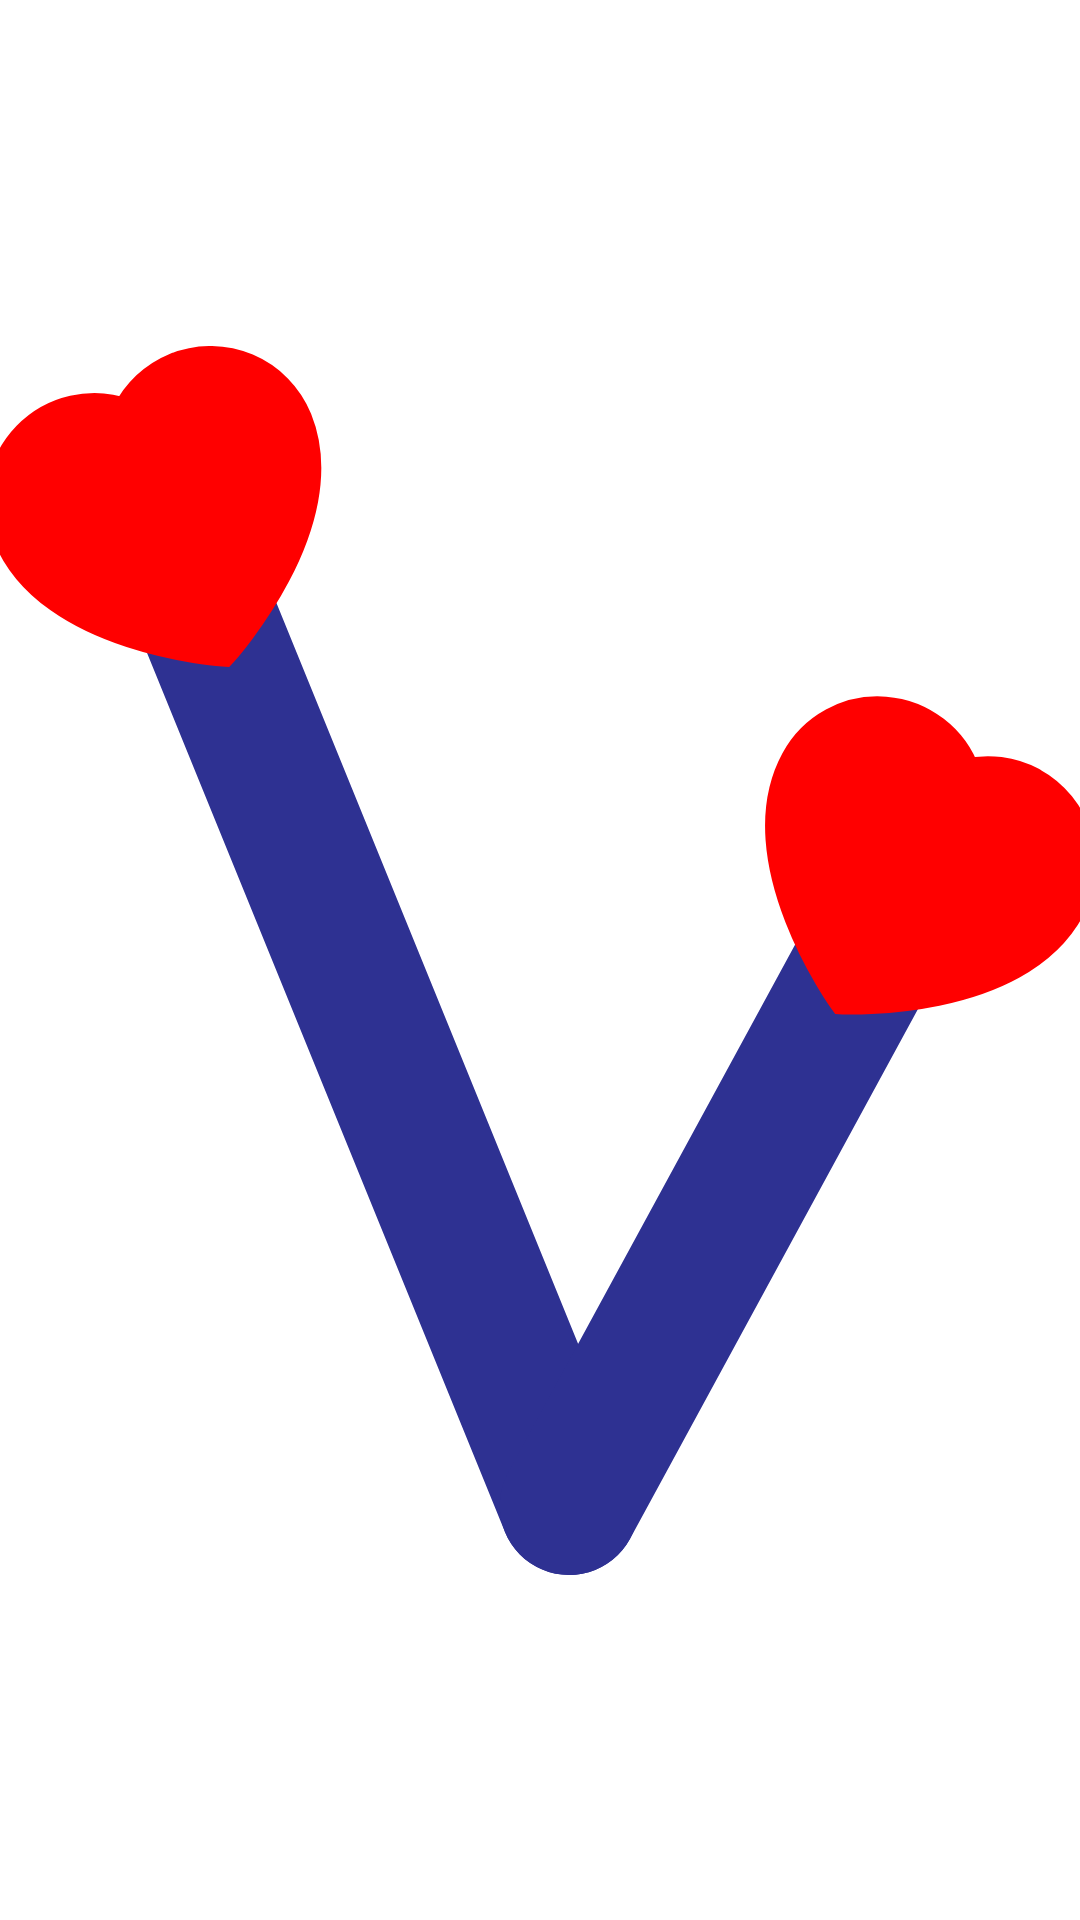

Produce the Android XML layout that renders to this screen, including the resource entries it uses.
<!-- AndroidManifest.xml: application theme Theme.VrescieAndroid -->
<!-- res/layout/activity_splash.xml -->
<?xml version="1.0" encoding="utf-8"?>
<androidx.constraintlayout.widget.ConstraintLayout xmlns:android="http://schemas.android.com/apk/res/android"
    xmlns:app="http://schemas.android.com/apk/res-auto"
    xmlns:tools="http://schemas.android.com/tools"
    android:id="@+id/splash"
    android:layout_width="match_parent"
    android:layout_height="match_parent"
    android:background="@color/white">

    <ImageView
        android:id="@+id/imageView2"
        android:layout_width="370dp"
        android:layout_height="477dp"
        app:layout_constraintBottom_toBottomOf="parent"
        app:layout_constraintEnd_toEndOf="parent"
        app:layout_constraintHorizontal_bias="0.5"
        app:layout_constraintStart_toStartOf="parent"
        app:layout_constraintTop_toTopOf="parent"
        app:layout_constraintVertical_bias="0.5"
        app:srcCompat="@drawable/vrescie_logo_svg" />
</androidx.constraintlayout.widget.ConstraintLayout>
<!-- resources referenced by this layout -->
<resources>
  <color name="white">#FFFFFFFF</color>
  <!-- drawable vrescie_logo_svg (drawable) -->
  <vector xmlns:android="http://schemas.android.com/apk/res/android"
      android:width="1600.5dp"
      android:height="1773.2dp"
      android:viewportWidth="1600.5"
      android:viewportHeight="1773.2">
    <path
        android:pathData="M840.8,1673.2L254.7,232.8"
        android:strokeLineJoin="round"
        android:strokeWidth="200"
        android:fillColor="#00000000"
        android:strokeColor="#2e3192"
        android:strokeLineCap="round"/>
    <path
        android:pathData="M1278.9,866.7L840.8,1673.2"
        android:strokeLineJoin="round"
        android:strokeWidth="200"
        android:fillColor="#00000000"
        android:strokeColor="#2e3192"
        android:strokeLineCap="round"/>
    <path
        android:pathData="m272.9,31.4c-30.8,12.6 -55.9,36.2 -70.3,66.2 -24.5,-9 -51.1,-10.8 -76.5,-4.9 -25.5,5.8 -48.7,18.9 -66.8,37.7 -18.1,18.8 -30.4,42.4 -35.3,68.1 -4.9,25.6 -2.3,52.2 7.6,76.3 60.5,149.5 310.1,166.3 310.1,166.3 0,0 167.6,-185.7 107.1,-335.2 -13.4,-33.2 -39.5,-59.7 -72.5,-73.7 -33,-14 -70.1,-14.3 -103.3,-0.8Z"
        android:strokeWidth="43"
        android:fillColor="#ff0000"
        android:strokeColor="#ff0000"/>
    <path
        android:pathData="m1508.5,629.4c-29.3,-15.8 -63.5,-20.2 -95.8,-12.2 -8.6,-24.6 -24.1,-46.3 -44.8,-62.2 -20.7,-16 -45.5,-25.6 -71.5,-27.6 -26,-2.1 -52.1,3.5 -75,16 -22.9,12.5 -41.7,31.4 -54.1,54.4 -77,141.7 68.6,345.1 68.6,345.1 0,0 249.9,11.4 326.9,-130.3 17.1,-31.5 21,-68.4 10.8,-102.8 -10.2,-34.3 -33.5,-63.2 -65,-80.3Z"
        android:strokeWidth="43"
        android:fillColor="#ff0000"
        android:strokeColor="#ff0000"/>
  </vector>
  <style name="Theme.VrescieAndroid" parent="Base.Theme.VrescieAndroid" />
  <style name="Base.Theme.VrescieAndroid" parent="Theme.Material3.DayNight.NoActionBar">
          
          
      </style>
</resources>
